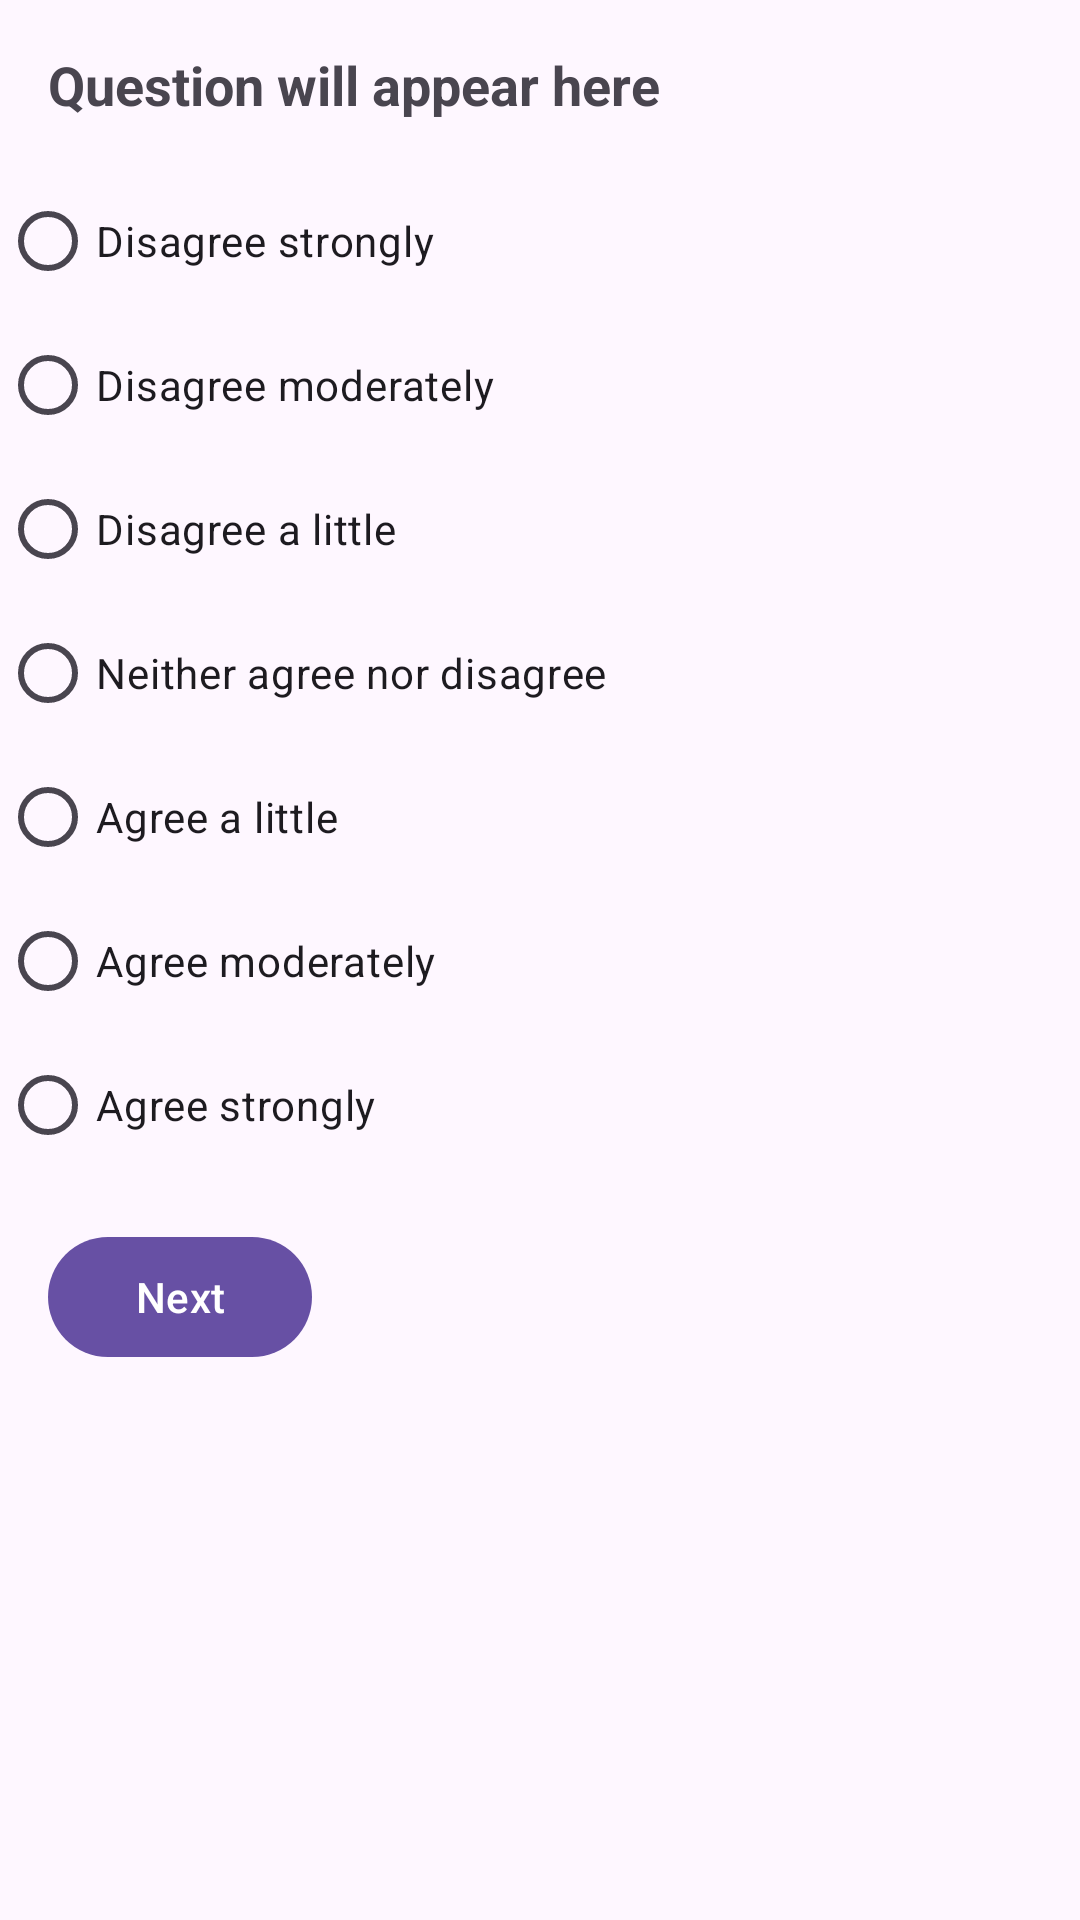

Reconstruct the res/layout file that produces this screen, plus the resources it refers to.
<!-- AndroidManifest.xml: application theme Theme.Meeting_Project -->
<!-- res/layout/activity_quiz.xml -->
<androidx.constraintlayout.widget.ConstraintLayout xmlns:android="http://schemas.android.com/apk/res/android"
    xmlns:app="http://schemas.android.com/apk/res-auto"
    xmlns:tools="http://schemas.android.com/tools"
    android:layout_width="match_parent"
    android:layout_height="match_parent"
    tools:context=".QuizActivity">

    <TextView
        android:id="@+id/questionTextView"
        android:layout_width="0dp"
        android:layout_height="wrap_content"
        android:text="Question will appear here"
        android:textSize="18sp"
        android:textStyle="bold"
        app:layout_constraintTop_toTopOf="parent"
        app:layout_constraintStart_toStartOf="parent"
        app:layout_constraintEnd_toEndOf="parent"
        android:layout_margin="16dp" />

    <RadioGroup
        android:id="@+id/answersGroup"
        android:layout_width="0dp"
        android:layout_height="wrap_content"
        app:layout_constraintTop_toBottomOf="@id/questionTextView"
        app:layout_constraintStart_toStartOf="parent"
        app:layout_constraintEnd_toEndOf="parent"
        android:layout_marginTop="16dp">

        <RadioButton
            android:id="@+id/answer1"
            android:layout_width="wrap_content"
            android:layout_height="wrap_content"
            android:text="Disagree strongly" />

        <RadioButton
            android:id="@+id/answer2"
            android:layout_width="wrap_content"
            android:layout_height="wrap_content"
            android:text="Disagree moderately" />

        <RadioButton
            android:id="@+id/answer3"
            android:layout_width="wrap_content"
            android:layout_height="wrap_content"
            android:text="Disagree a little" />

        <RadioButton
            android:id="@+id/answer4"
            android:layout_width="wrap_content"
            android:layout_height="wrap_content"
            android:text="Neither agree nor disagree" />

        <RadioButton
            android:id="@+id/answer5"
            android:layout_width="wrap_content"
            android:layout_height="wrap_content"
            android:text="Agree a little" />

        <RadioButton
            android:id="@+id/answer6"
            android:layout_width="wrap_content"
            android:layout_height="wrap_content"
            android:text="Agree moderately" />

        <RadioButton
            android:id="@+id/answer7"
            android:layout_width="wrap_content"
            android:layout_height="wrap_content"
            android:text="Agree strongly" />

    </RadioGroup>

    <com.google.android.material.button.MaterialButton
        android:id="@+id/nextButton"
        android:layout_width="wrap_content"
        android:layout_height="wrap_content"
        android:text="Next"
        app:layout_constraintTop_toBottomOf="@id/answersGroup"
        app:layout_constraintStart_toStartOf="parent"
        android:layout_margin="16dp"
        android:onClick="onNextClick"/>
</androidx.constraintlayout.widget.ConstraintLayout>
<!-- resources referenced by this layout -->
<resources>
  <style name="Theme.Meeting_Project" parent="Base.Theme.Meeting_Project" />
  <style name="Base.Theme.Meeting_Project" parent="Theme.Material3.DayNight.NoActionBar">
          
          
      </style>
</resources>
